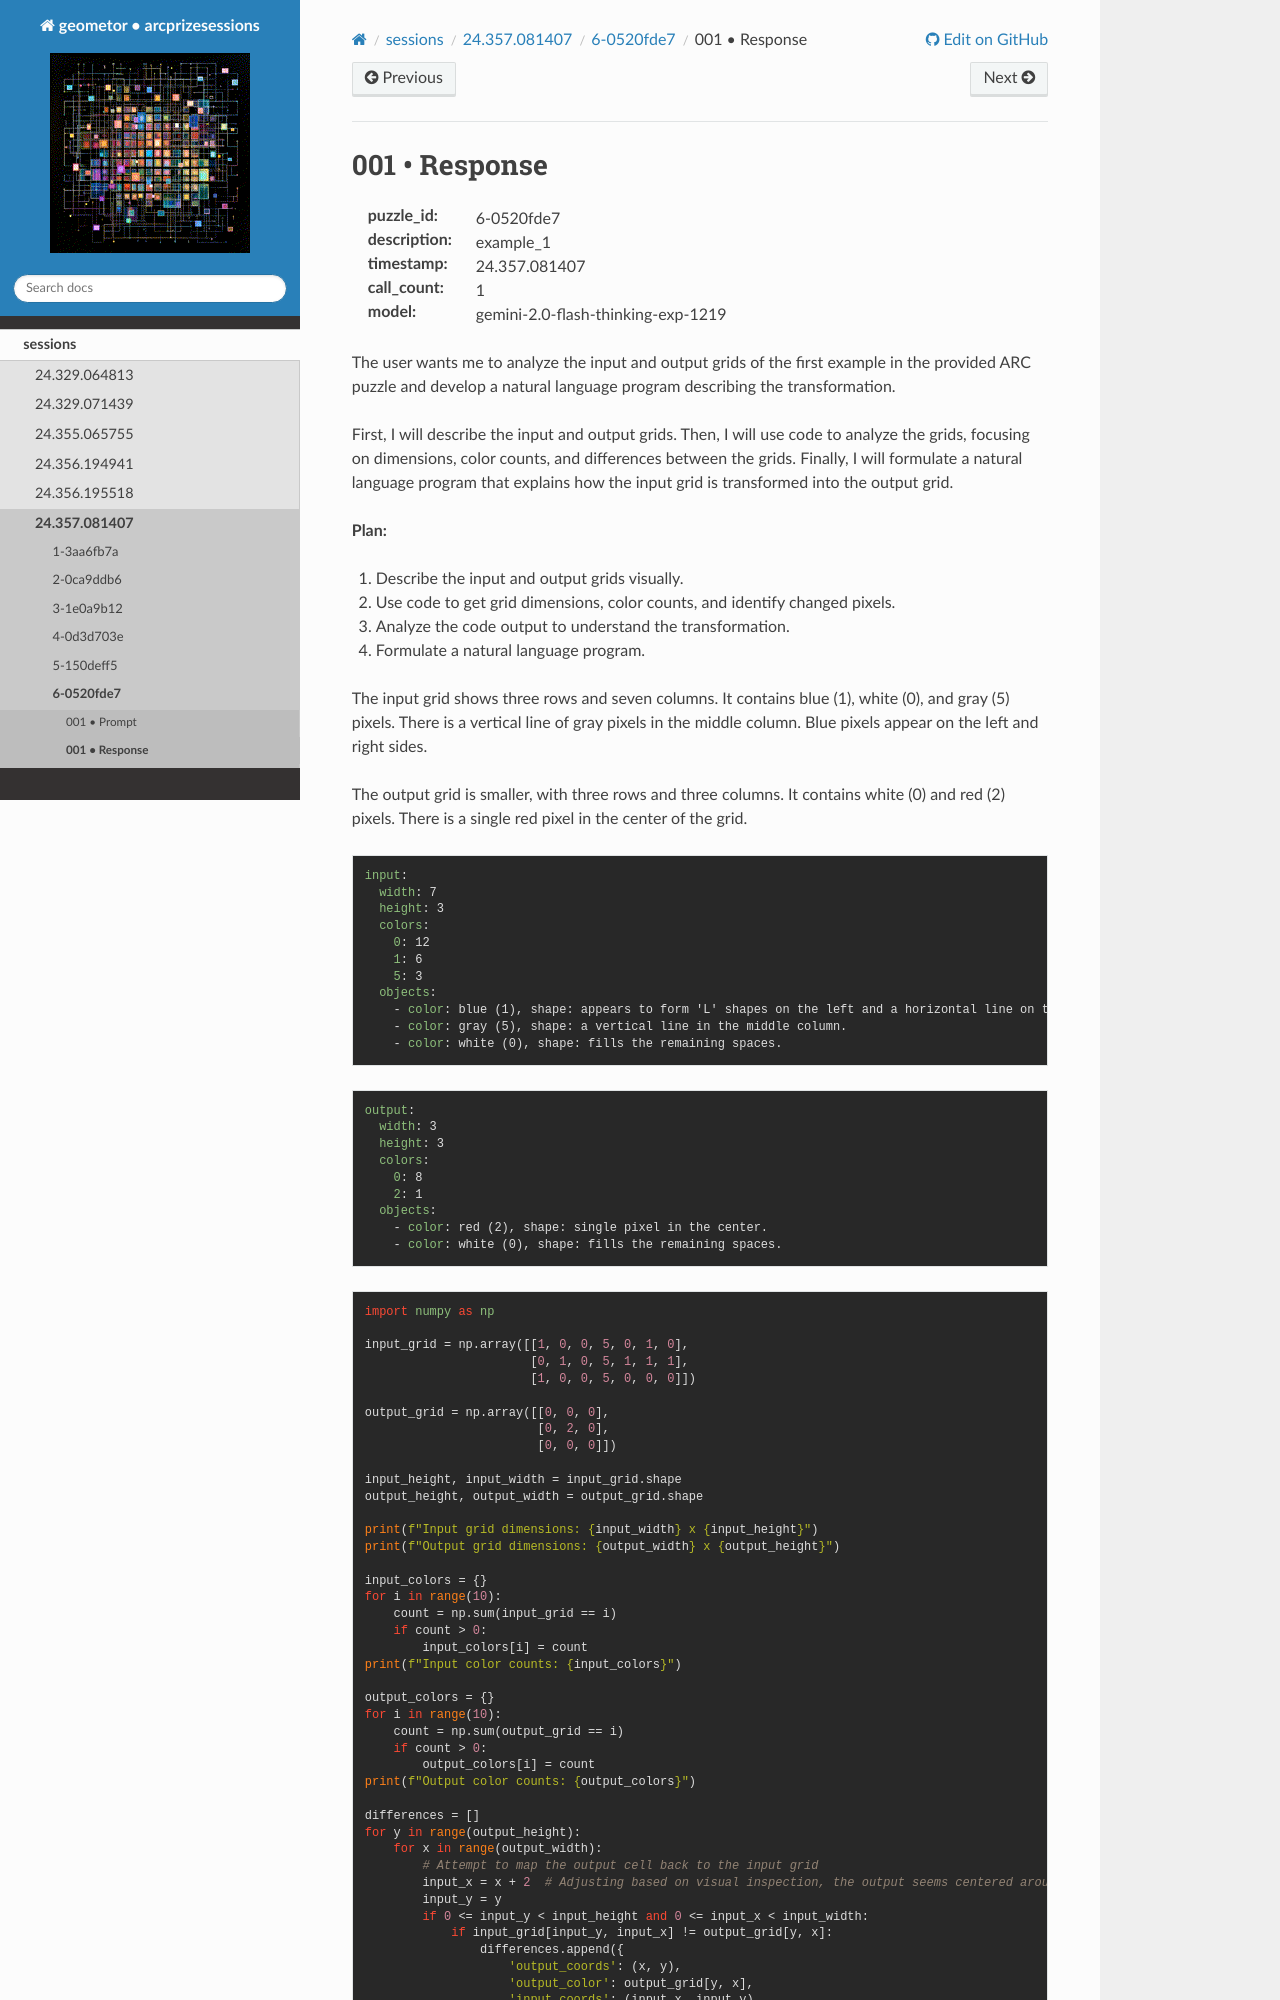

repository: geometor/arcprizesessions · page: sessions/24.357.081407/6-0520fde7/001-response/index.html · generator: sphinx

001 • Response
==============

:puzzle_id: 6-0520fde7
:description: example_1
:timestamp: 24.357.081407
:call_count: 1

:model: gemini-2.0-flash-thinking-exp-1219






The user wants me to analyze the input and output grids of the first example in the provided ARC puzzle and develop a natural language program describing the transformation.

First, I will describe the input and output grids. Then, I will use code to analyze the grids, focusing on dimensions, color counts, and differences between the grids. Finally, I will formulate a natural language program that explains how the input grid is transformed into the output grid.

**Plan:**


#. Describe the input and output grids visually.
#. Use code to get grid dimensions, color counts, and identify changed pixels.
#. Analyze the code output to understand the transformation.
#. Formulate a natural language program.






The input grid shows three rows and seven columns. It contains blue (1), white (0), and gray (5) pixels. There is a vertical line of gray pixels in the middle column. Blue pixels appear on the left and right sides.

The output grid is smaller, with three rows and three columns. It contains white (0) and red (2) pixels. There is a single red pixel in the center of the grid.

.. code-block:: yaml

   input:
     width: 7
     height: 3
     colors:
       0: 12
       1: 6
       5: 3
     objects:
       - color: blue (1), shape: appears to form 'L' shapes on the left and a horizontal line on the right.
       - color: gray (5), shape: a vertical line in the middle column.
       - color: white (0), shape: fills the remaining spaces.

.. code-block:: yaml

   output:
     width: 3
     height: 3
     colors:
       0: 8
       2: 1
     objects:
       - color: red (2), shape: single pixel in the center.
       - color: white (0), shape: fills the remaining spaces.

.. code-block:: python

   import numpy as np

   input_grid = np.array([[1, 0, 0, 5, 0, 1, 0],
                          [0, 1, 0, 5, 1, 1, 1],
                          [1, 0, 0, 5, 0, 0, 0]])

   output_grid = np.array([[0, 0, 0],
                           [0, 2, 0],
                           [0, 0, 0]])

   input_height, input_width = input_grid.shape
   output_height, output_width = output_grid.shape

   print(f"Input grid dimensions: {input_width} x {input_height}")
   print(f"Output grid dimensions: {output_width} x {output_height}")

   input_colors = {}
   for i in range(10):
       count = np.sum(input_grid == i)
       if count > 0:
           input_colors[i] = count
   print(f"Input color counts: {input_colors}")

   output_colors = {}
   for i in range(10):
       count = np.sum(output_grid == i)
       if count > 0:
           output_colors[i] = count
   print(f"Output color counts: {output_colors}")
